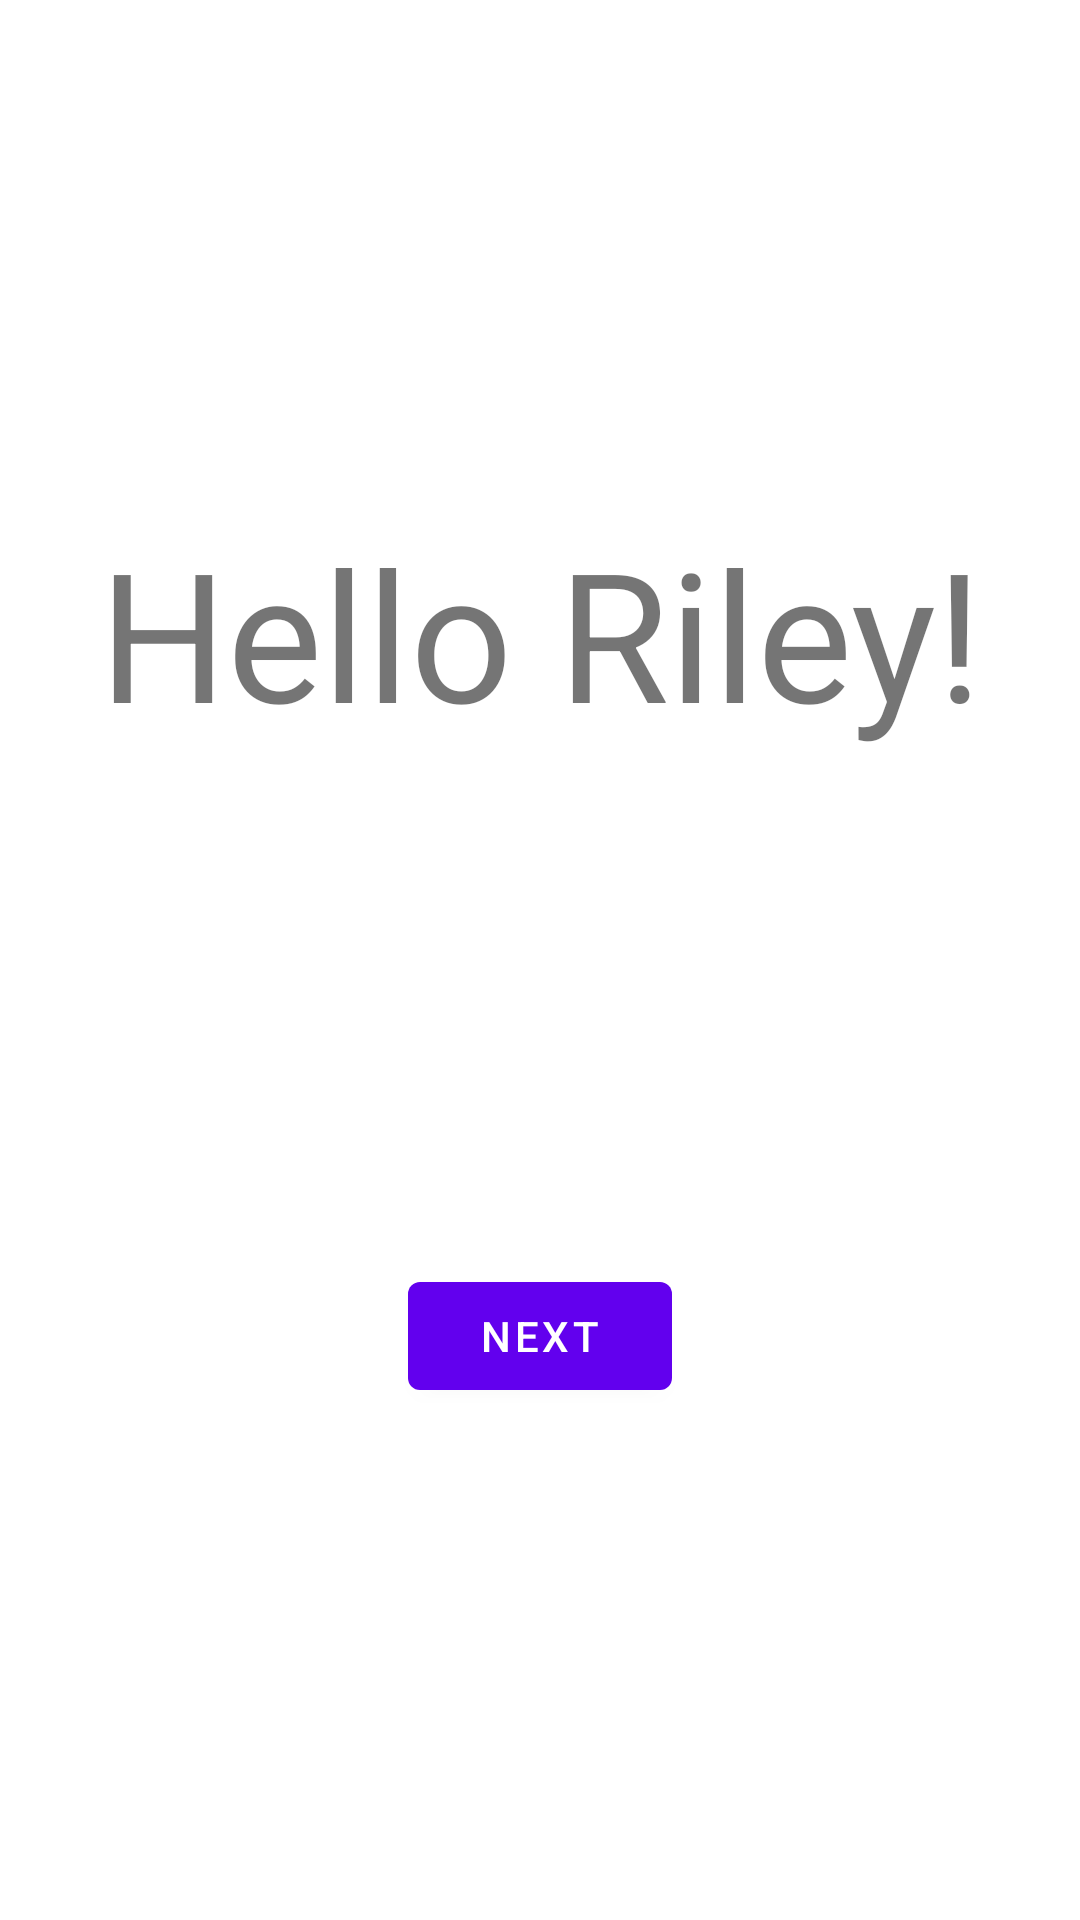

Write the Android layout XML for this screen, with the resource values it uses.
<!-- AndroidManifest.xml: application theme Theme.ExampleApplication -->
<!-- res/layout/fragment_first.xml -->
<?xml version="1.0" encoding="utf-8"?>
<androidx.constraintlayout.widget.ConstraintLayout
    xmlns:android="http://schemas.android.com/apk/res/android"
    xmlns:app="http://schemas.android.com/apk/res-auto"
    xmlns:tools="http://schemas.android.com/tools"
    android:layout_width="match_parent"
    android:layout_height="match_parent"
    tools:context=".FirstFragment">

    <TextView
        android:id="@+id/textview_first"
        android:layout_width="wrap_content"
        android:layout_height="wrap_content"
        android:text="Hello Riley!"
        android:textSize="60dp"
        app:layout_constraintBottom_toTopOf="@id/button_first"
        app:layout_constraintEnd_toEndOf="parent"
        app:layout_constraintStart_toStartOf="parent"
        app:layout_constraintTop_toTopOf="parent" />

    <Button
        android:id="@+id/button_first"
        android:layout_width="wrap_content"
        android:layout_height="wrap_content"
        android:text="@string/next"
        app:layout_constraintTop_toBottomOf="@id/textview_first"
        app:layout_constraintStart_toStartOf="parent"
        app:layout_constraintEnd_toEndOf="parent"
        app:layout_constraintBottom_toBottomOf="parent"
        />
</androidx.constraintlayout.widget.ConstraintLayout>
<!-- resources referenced by this layout -->
<resources>
  <string name="next">Next</string>
  <style name="Theme.ExampleApplication" parent="Theme.MaterialComponents.DayNight.DarkActionBar">
          
          <item name="colorPrimary">@color/purple_500</item>
          <item name="colorPrimaryVariant">@color/purple_700</item>
          <item name="colorOnPrimary">@color/white</item>
          
          <item name="colorSecondary">@color/teal_200</item>
          <item name="colorSecondaryVariant">@color/teal_700</item>
          <item name="colorOnSecondary">@color/black</item>
          
          <item name="android:statusBarColor">?attr/colorPrimaryVariant</item>
          
      </style>
  <!-- not gathered from this repository: default colours our renderer supplied (Android Studio template values) -->
  <color name="purple_500">#FF6200EE</color>
  <color name="purple_700">#FF3700B3</color>
  <color name="teal_200">#FF03DAC5</color>
  <color name="teal_700">#FF018786</color>
  <color name="black">#FF000000</color>
  <color name="white">#FFFFFFFF</color>
</resources>
